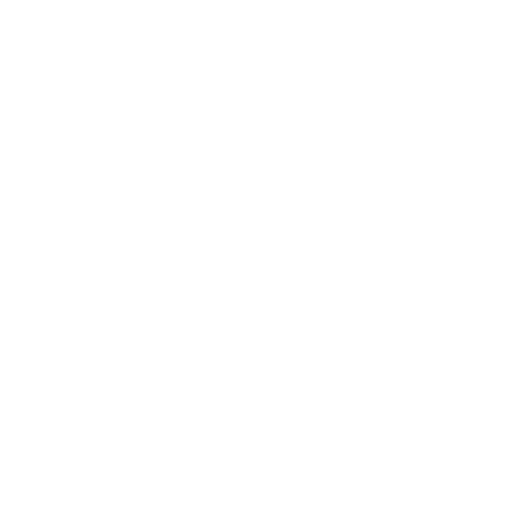
t = 0.00 s
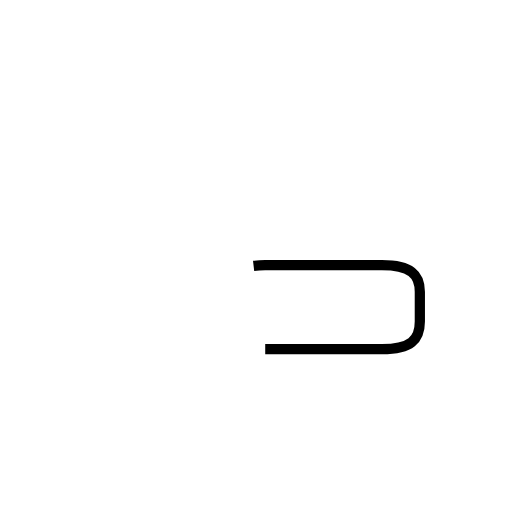
t = 1.12 s
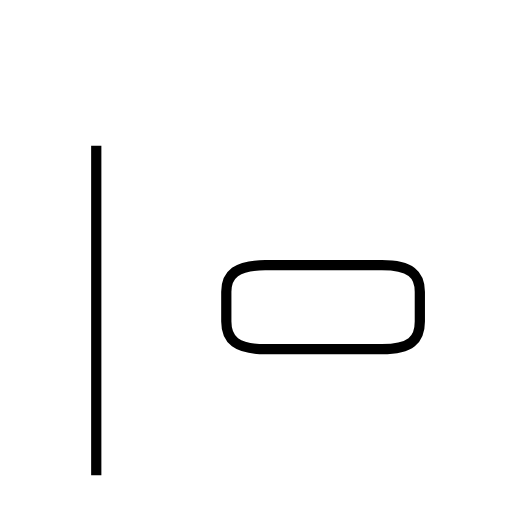
t = 2.46 s
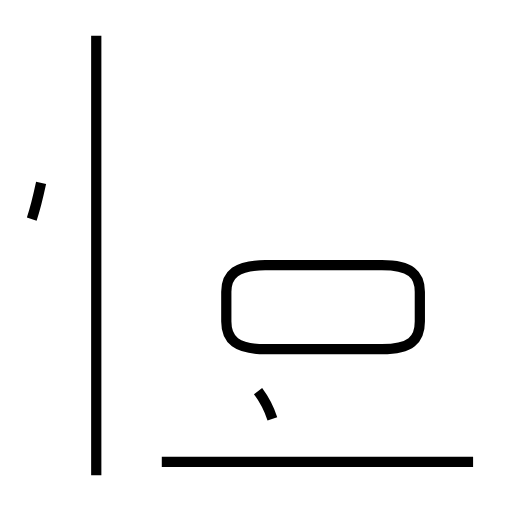
t = 3.89 s
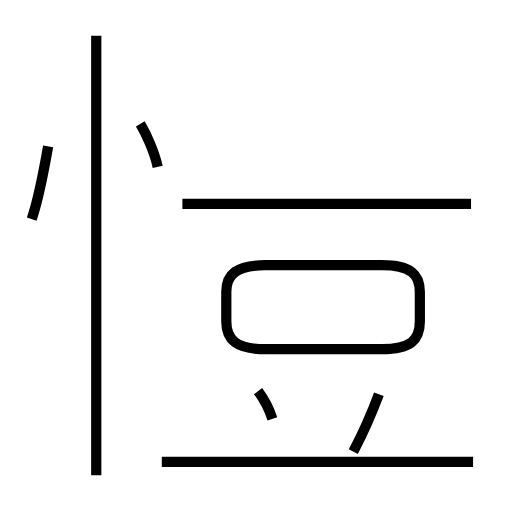
t = 5.17 s
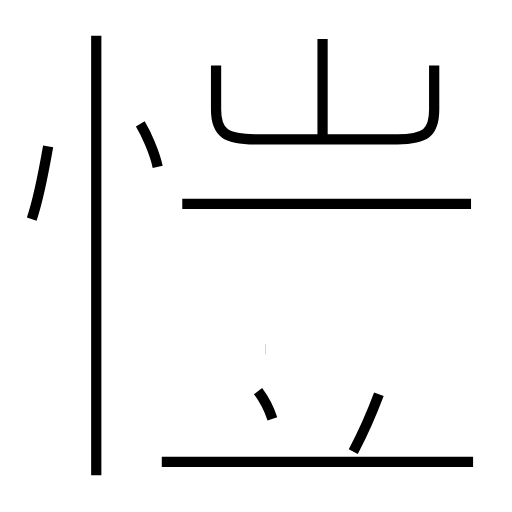
t = 6.47 s

The animated SVG that drew these frames (rendered in a browser with its animation timeline set to each time). Animation: 10 SMIL elements (animate=10); one cycle of 6.47 s.

<?xml version='1.0' encoding='utf-8'?>
<svg viewBox="0.0 -6.0 50.0 50.0" version="1.1" xmlns="http://www.w3.org/2000/svg"><rect x="-1000" y="-1000" width="2000" height="2000" stroke="white" fill="white" /><g style="fill:none;stroke:#000000;stroke-width:1"><path d="M 25.9 -9.9 L 37.3 -9.9 C 40.1 -9.9 41.0 -10.8 41.0 -12.6 L 41.0 -15.5 C 41.0 -17.2 40.1 -18.1 37.3 -18.1 L 25.9 -18.1 C 23.1 -18.1 22.1 -17.2 22.1 -15.5 L 22.1 -12.6 C 22.1 -10.8 23.1 -9.9 25.9 -9.9 Z " transform="translate(0.0 38.0)" stroke-dasharray="49.725480254352156" stroke-dashoffset="49.725480254352156"><animate attributeName="stroke-dashoffset" from="49.725480254352156" to="0" dur="1.4917644076305647s" begin="0s; anim_end.end" fill="freeze" id="anim0" /></path><path d="M 9.4 2.4 L 9.4 -40.5 " transform="translate(0.0 38.0)" stroke-dasharray="42.9" stroke-dashoffset="42.9"><animate attributeName="stroke-dashoffset" from="42.9" to="0" dur="1.287s" begin="anim0.end" fill="freeze" id="anim1" /></path><path d="M 46.2 1.1 L 15.8 1.1 " transform="translate(0.0 38.0)" stroke-dasharray="30.400000000000002" stroke-dashoffset="30.400000000000002"><animate attributeName="stroke-dashoffset" from="30.400000000000002" to="0" dur="0.912s" begin="anim1.end" fill="freeze" id="anim2" /></path><path d="M 26.6 -3.1 C 26.3 -4.0 25.8 -5.0 25.2 -5.8 " transform="translate(0.0 38.0)" stroke-dasharray="3.0536337659933945" stroke-dashoffset="3.0536337659933945"><animate attributeName="stroke-dashoffset" from="3.0536337659933945" to="0" dur="0.09160901297980183s" begin="anim2.end" fill="freeze" id="anim3" /></path><path d="M 3.1 -22.6 C 3.7 -24.4 4.3 -27.4 4.7 -29.7 " transform="translate(0.0 38.0)" stroke-dasharray="7.283432656333788" stroke-dashoffset="7.283432656333788"><animate attributeName="stroke-dashoffset" from="7.283432656333788" to="0" dur="0.21850297969001362s" begin="anim3.end" fill="freeze" id="anim4" /></path><path d="M 34.5 0.1 C 35.4 -1.6 36.4 -3.9 37.0 -5.5 " transform="translate(0.0 38.0)" stroke-dasharray="6.136199339784878" stroke-dashoffset="6.136199339784878"><animate attributeName="stroke-dashoffset" from="6.136199339784878" to="0" dur="0.18408598019354633s" begin="anim4.end" fill="freeze" id="anim5" /></path><path d="M 15.4 -27.7 C 15.1 -29.1 14.3 -30.9 13.7 -31.9 " transform="translate(0.0 38.0)" stroke-dasharray="4.547272089248961" stroke-dashoffset="4.547272089248961"><animate attributeName="stroke-dashoffset" from="4.547272089248961" to="0" dur="0.1364181626774688s" begin="anim5.end" fill="freeze" id="anim6" /></path><path d="M 46.0 -24.1 L 17.8 -24.1 " transform="translate(0.0 38.0)" stroke-dasharray="28.2" stroke-dashoffset="28.2"><animate attributeName="stroke-dashoffset" from="28.2" to="0" dur="0.846s" begin="anim6.end" fill="freeze" id="anim7" /></path><path d="M 21.1 -37.6 L 21.1 -33.3 C 21.1 -31.0 22.1 -30.4 24.9 -30.4 L 38.8 -30.4 C 41.5 -30.4 42.4 -31.0 42.4 -33.3 L 42.4 -37.6 " transform="translate(0.0 38.0)" stroke-dasharray="33.57092732475634" stroke-dashoffset="33.57092732475634"><animate attributeName="stroke-dashoffset" from="33.57092732475634" to="0" dur="1.0071278197426903s" begin="anim7.end" fill="freeze" id="anim8" /></path><path d="M 31.5 -30.4 L 31.5 -40.2" transform="translate(0.0 38.0)" stroke-dasharray="9.800000000000004" stroke-dashoffset="9.800000000000004"><animate attributeName="stroke-dashoffset" from="9.800000000000004" to="0" dur="0.2940000000000001s" begin="anim8.end" fill="freeze" id="anim_end" /></path></g></svg>
